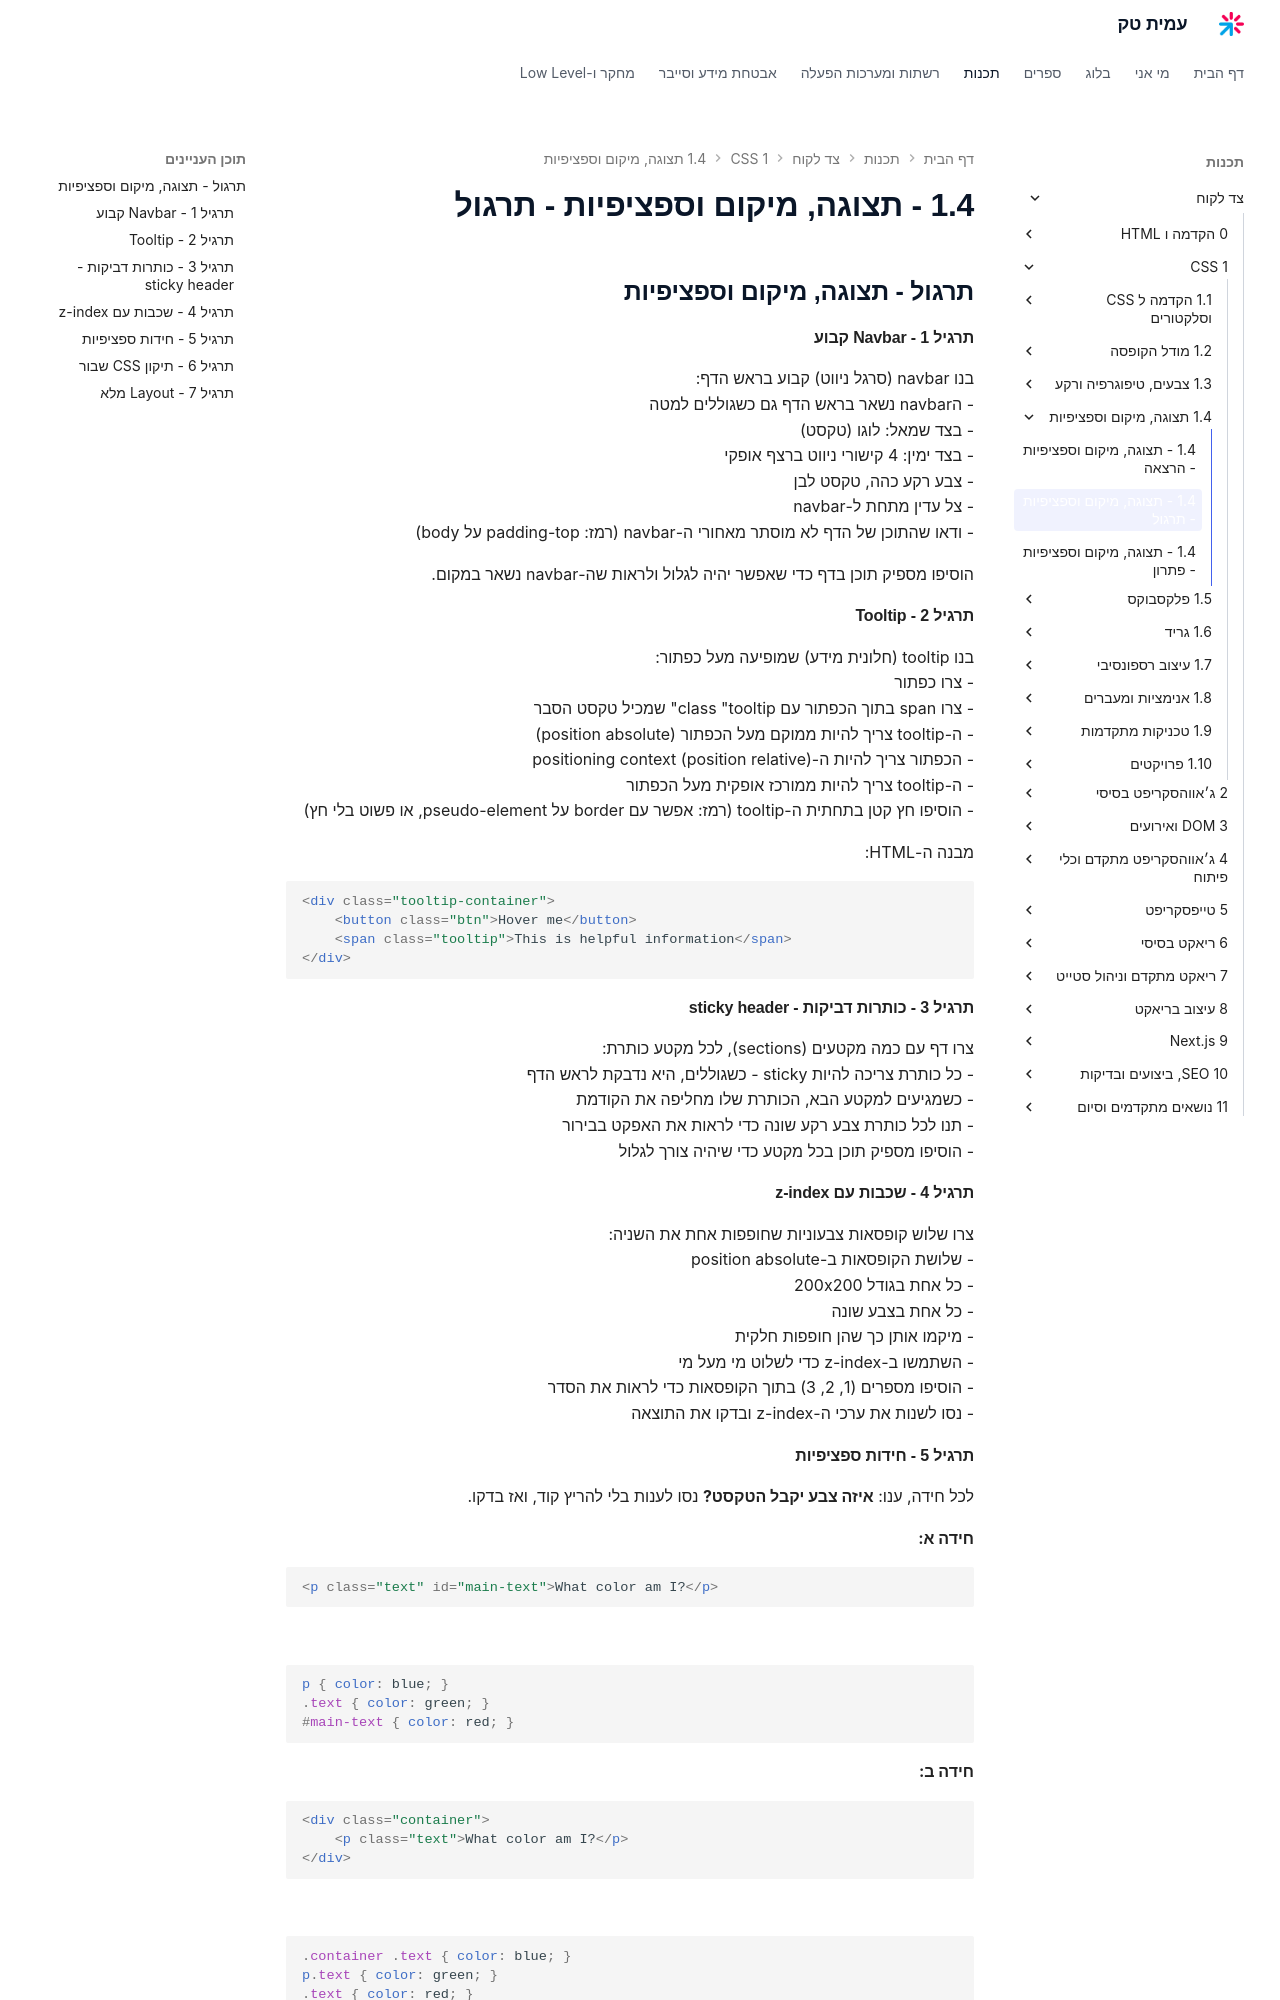

repository: AmitPinchasi/amittech · page: צד-לקוח/1 - CSS/1.4 - תצוגה, מיקום וספציפיות/1.4 - תצוגה, מיקום וספציפיות - תרגול/index.html · generator: mkdocs


## תרגול - תצוגה, מיקום וספציפיות

#### תרגיל 1 - Navbar קבוע

בנו navbar (סרגל ניווט) קבוע בראש הדף:
- הnavbar נשאר בראש הדף גם כשגוללים למטה
- בצד שמאל: לוגו (טקסט)
- בצד ימין: 4 קישורי ניווט ברצף אופקי
- צבע רקע כהה, טקסט לבן
- צל עדין מתחת ל-navbar
- ודאו שהתוכן של הדף לא מוסתר מאחורי ה-navbar (רמז: padding-top על body)

הוסיפו מספיק תוכן בדף כדי שאפשר יהיה לגלול ולראות שה-navbar נשאר במקום.

#### תרגיל 2 - Tooltip

בנו tooltip (חלונית מידע) שמופיעה מעל כפתור:
- צרו כפתור
- צרו span בתוך הכפתור עם class "tooltip" שמכיל טקסט הסבר
- ה-tooltip צריך להיות ממוקם מעל הכפתור (position absolute)
- הכפתור צריך להיות ה-positioning context (position relative)
- ה-tooltip צריך להיות ממורכז אופקית מעל הכפתור
- הוסיפו חץ קטן בתחתית ה-tooltip (רמז: אפשר עם border על pseudo-element, או פשוט בלי חץ)

מבנה ה-HTML:
```html
<div class="tooltip-container">
    <button class="btn">Hover me</button>
    <span class="tooltip">This is helpful information</span>
</div>
```

#### תרגיל 3 - כותרות דביקות - sticky header

צרו דף עם כמה מקטעים (sections), לכל מקטע כותרת:
- כל כותרת צריכה להיות sticky - כשגוללים, היא נדבקת לראש הדף
- כשמגיעים למקטע הבא, הכותרת שלו מחליפה את הקודמת
- תנו לכל כותרת צבע רקע שונה כדי לראות את האפקט בבירור
- הוסיפו מספיק תוכן בכל מקטע כדי שיהיה צורך לגלול

#### תרגיל 4 - שכבות עם z-index

צרו שלוש קופסאות צבעוניות שחופפות אחת את השניה:
- שלושת הקופסאות ב-position absolute
- כל אחת בגודל 200x200
- כל אחת בצבע שונה
- מיקמו אותן כך שהן חופפות חלקית
- השתמשו ב-z-index כדי לשלוט מי מעל מי
- הוסיפו מספרים (1, 2, 3) בתוך הקופסאות כדי לראות את הסדר
- נסו לשנות את ערכי ה-z-index ובדקו את התוצאה
